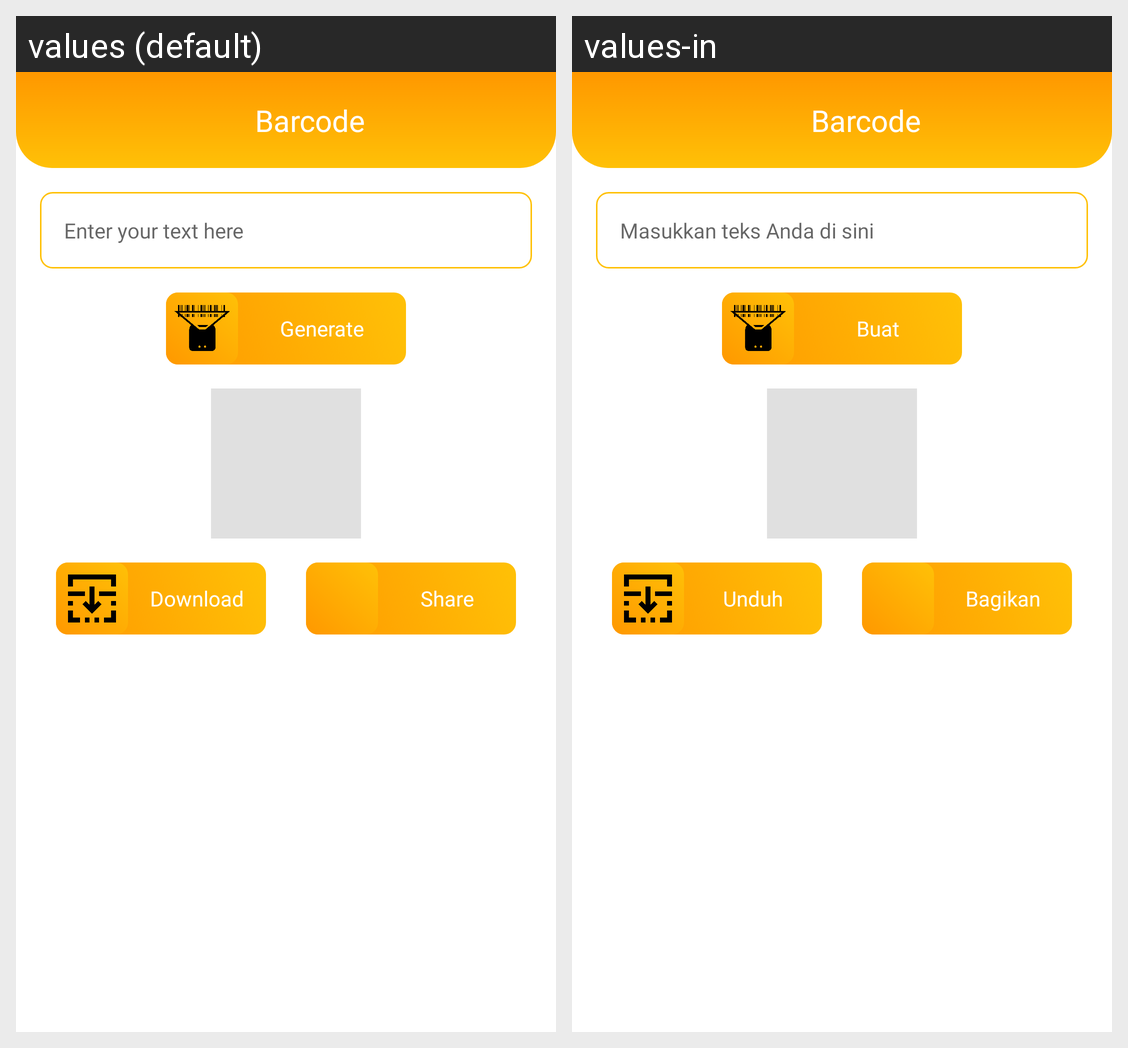

The Android screen above is rendered under two locales of the same app. Produce the string resources it draws, with the default and per-locale values.
Android screen res/layout/activity_bar_generator.xml rendered under 2 locales, left to right: values (default), values-in. Device: Nexus 5 (rendered at 1080×1920; each locale shown at half size, 540×960, under a caption strip naming it); theme Theme.Genedu.
Strings drawn on this screen, with the default value and each locale's value (text and hints the layout hard-codes, and strings that could not be matched under every locale, appear in the picture but are not listed):

barcode
  values: Barcode
  values-in: Barcode

enter_your_text_here
  values: Enter your text here
  values-in: Masukkan teks Anda di sini

generate
  values: Generate
  values-in: Buat

download
  values: Download
  values-in: Unduh

share
  values: Share
  values-in: Bagikan
